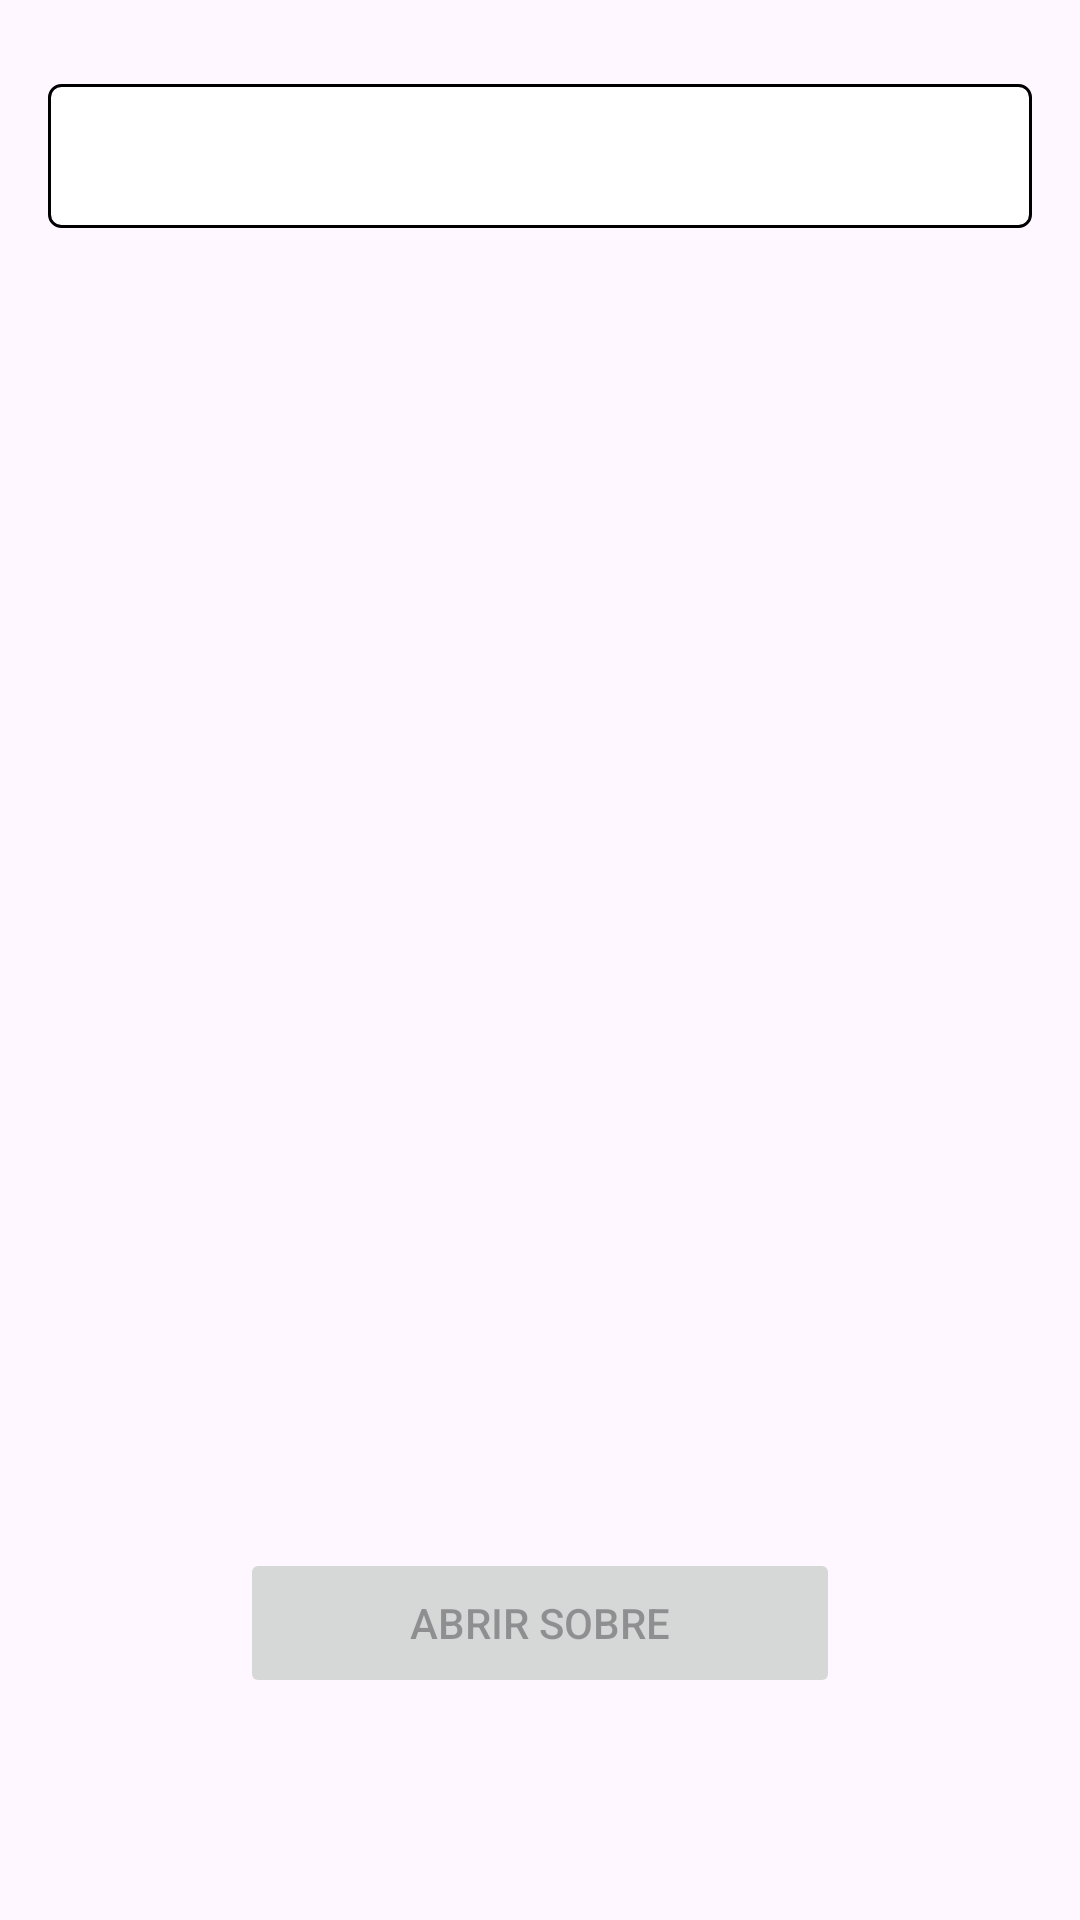

Produce the Android XML layout that renders to this screen, including the resource entries it uses.
<!-- AndroidManifest.xml: application theme Theme.PokemonTCG -->
<!-- res/layout/fragment_open_pack.xml -->
<?xml version="1.0" encoding="utf-8"?>
<LinearLayout
    xmlns:android="http://schemas.android.com/apk/res/android"
    android:orientation="vertical"
    android:layout_width="match_parent"
    android:layout_height="match_parent"
    android:padding="16dp"
    android:background="@drawable/fondo">

    
    <Spinner
        android:id="@+id/spinner_sets"
        android:layout_width="match_parent"
        android:layout_height="48dp"
        android:layout_marginTop="12dp"
        android:background="@drawable/spinner_bg"/>

    
    <ImageView
        android:id="@+id/iv_pack_preview"
        android:layout_width="400dp"
        android:layout_height="400dp"
        android:layout_gravity="center_horizontal"
        android:src="@drawable/card_pokebal"
        android:contentDescription="@string/card_image_desc"
        android:layout_marginTop="24dp"/>

    
    <Button
        android:id="@+id/btn_open_pack"
        android:layout_width="200dp"
        android:layout_height="50dp"
        android:text="@string/abrir_sobre"
        android:enabled="false"
        android:layout_gravity="center_horizontal"
        android:layout_marginTop="16dp"/>

</LinearLayout>
<!-- resources referenced by this layout -->
<resources>
  <!-- drawable spinner_bg (drawable) -->
  <?xml version="1.0" encoding="utf-8"?>
  <shape xmlns:android="http://schemas.android.com/apk/res/android"
      android:shape="rectangle">
      <solid android:color="@color/white"/>
      <stroke android:width="1dp" android:color="@color/black"/>
      <corners android:radius="4dp"/>
  </shape>
  <string name="abrir_sobre">Abrir Sobre</string>
  <string name="card_image_desc">Imagen de la carta</string>
  <style name="Theme.PokemonTCG" parent="Base.Theme.PokemonTCG" />
  <color name="white">#FFFFFFFF</color>
  <color name="black">#FF000000</color>
  <style name="Base.Theme.PokemonTCG" parent="Theme.Material3.DayNight.NoActionBar">
          
          
      </style>
</resources>
